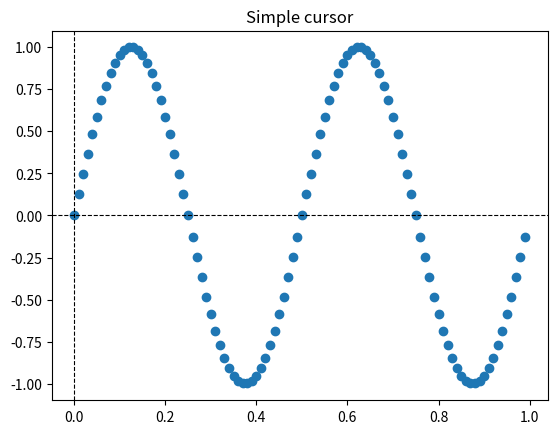

Here is the Python script that generated this plot:
import matplotlib
import matplotlib.pyplot as plt
import numpy as np

#from matplotlib.backend_bases import MouseEvent


class Cursor:
    """
    A cross hair cursor.
    """
    def __init__(self, ax):
        self.ax = ax
        self.horizontal_line = ax.axhline(color='k', lw=0.8, ls='--')
        self.vertical_line = ax.axvline(color='k', lw=0.8, ls='--')
        # text location in axes coordinates
        self.text = ax.text(0.72, 0.9, '', transform=ax.transAxes)

    def set_cross_hair_visible(self, visible):
        need_redraw = self.horizontal_line.get_visible() != visible
        self.horizontal_line.set_visible(visible)
        self.vertical_line.set_visible(visible)
        self.text.set_visible(visible)
        return need_redraw

    def on_mouse_move(self, event):
        if not event.inaxes:
            need_redraw = self.set_cross_hair_visible(False)
            if need_redraw:
                self.ax.figure.canvas.draw()
        else:
            self.set_cross_hair_visible(True)
            x, y = event.xdata, event.ydata
            # update the line positions
            self.horizontal_line.set_ydata([y])
            self.vertical_line.set_xdata([x])
            self.text.set_text(f'x={x:1.2f}, y={y:1.2f}')
            self.ax.figure.canvas.draw()


x = np.arange(0, 1, 0.01)
y = np.sin(2 * 2 * np.pi * x)

fig, ax = plt.subplots()
ax.set_title('Simple cursor')
ax.plot(x, y, 'o')
cursor = Cursor(ax)
fig.canvas.mpl_connect('motion_notify_event', cursor.on_mouse_move)

# # Simulate a mouse move to (0.5, 0.5), needed for online docs
# t = ax.transData
# MouseEvent(
#     "motion_notify_event", ax.figure.canvas, *t.transform((0.5, 0.5))
# )._process()


print(f'Matplotlib version: {matplotlib.__version__}')
print(f'Backend used: {matplotlib.get_backend()}')
plt.show()